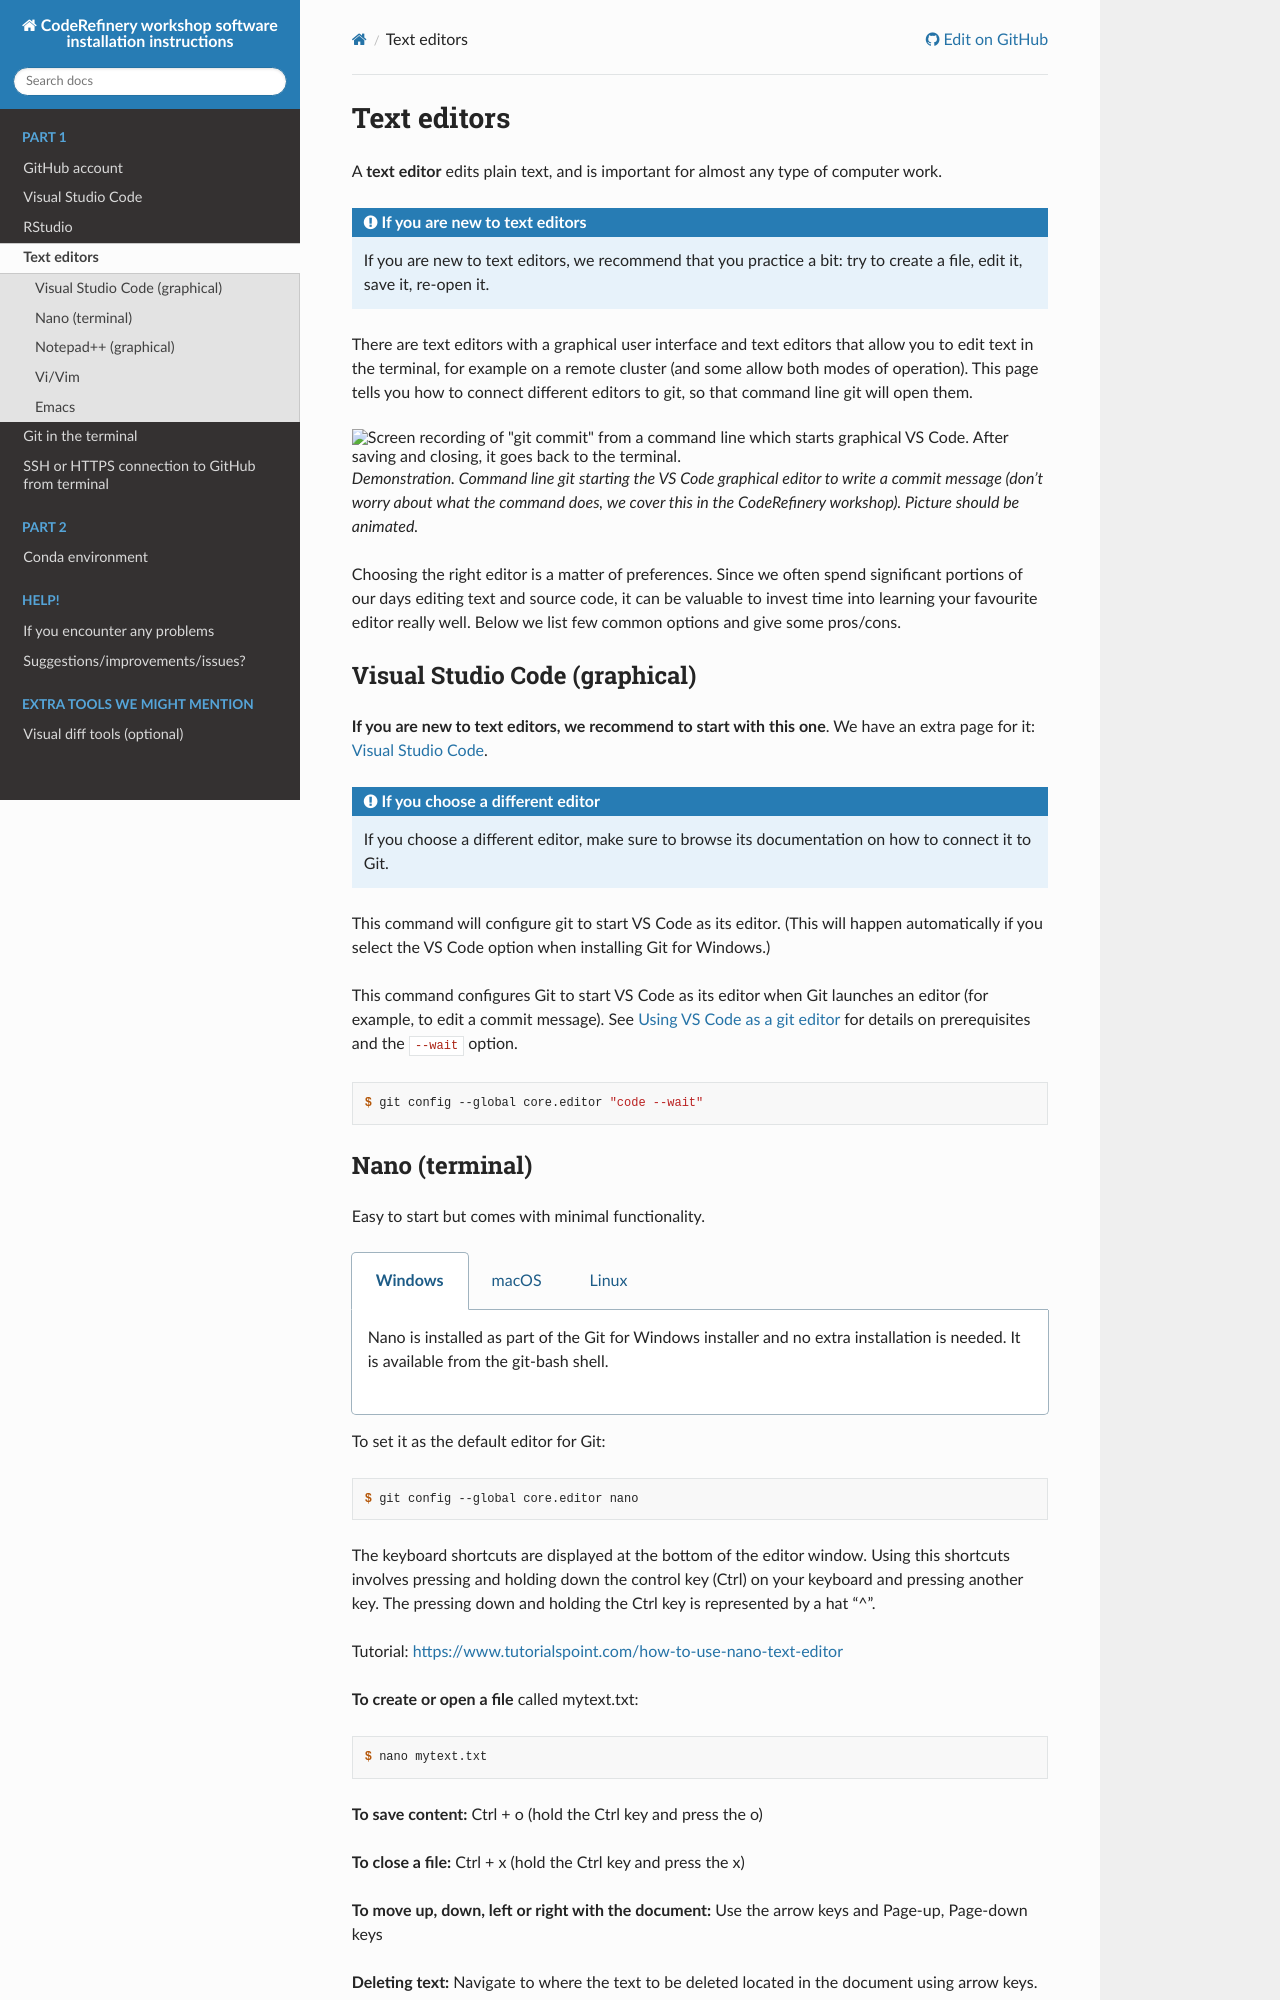

repository: coderefinery/installation · page: editors/index.html · generator: sphinx

(editors)=

# Text editors

A **text editor** edits plain text, and is important for almost any type of
computer work.

```{admonition} If you are new to text editors
If you are new to text editors, we recommend that you practice a bit:
try to create a file, edit it, save it, re-open it.
```

There are text editors with a graphical user interface and text
editors that allow you to edit text in the terminal, for example on a
remote cluster (and some allow both modes of operation).  This page
tells you how to connect different editors to git, so that command
line git will open them.

```{figure} img/git-invoke-editor.png
:alt: Screen recording of "git commit" from a command line which starts graphical VS Code.  After saving and closing, it goes back to the terminal.

Demonstration.  Command line git starting the VS Code graphical editor
to write a commit message (don't worry about what the command does, we
cover this in the CodeRefinery workshop).  Picture should be
animated.
```

Choosing the right editor is a matter of preferences. Since we often
spend significant portions of our days editing text and source code, it can be
valuable to invest time into learning your favourite editor really well. Below
we list few common options and give some pros/cons.


## Visual Studio Code (graphical)

**If you are new to text editors, we recommend to start with this one**.
We have an extra page for it: {ref}`vscode`.

```{admonition} If you choose a different editor
If you choose a different editor, make sure to browse its documentation
on how to connect it to Git.
```

This command will configure git to start VS Code as its editor.  (This
will happen automatically if you select the VS Code option when
installing Git for Windows.)

This command configures Git to start VS Code as its editor when Git launches an editor (for example, to edit a commit message). See {ref}`using-vscode-as-git-editor` for details on prerequisites and the `--wait` option.


```console
$ git config --global core.editor "code --wait"
```
